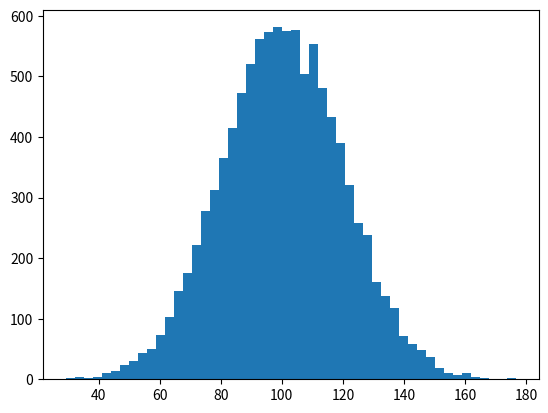

Write the Python code that produced this figure.
import numpy as np
import matplotlib.pyplot as plt
import scipy.stats as sp


### Creates a random array with incomes.
incomes = np.random.normal(100.0, 20.0, 10000)

### Creates a hist char of incomes with 50 buckets
plt.hist(incomes, 50)
plt.show()

### Prints the mean and median of incomes
print("{}{}".format("mean: ", np.mean(incomes)))
print("{}{}".format("median: ", np.median(incomes)))


### Prints the mean and median of incomes adding a huge income into the data.
incomes = np.append(incomes,[1000000000])

print("{}{}".format("mean with bill: ", np.mean(incomes)))
print("{}{}".format("median with bill: ", np.median(incomes)))

## Creates a random input data with an ages from 10 to 90 years with 1000 data points.
## Prints its mode.
ages = np.random.randint(10, high=90, size=1000)
print(sp.mode(ages))
